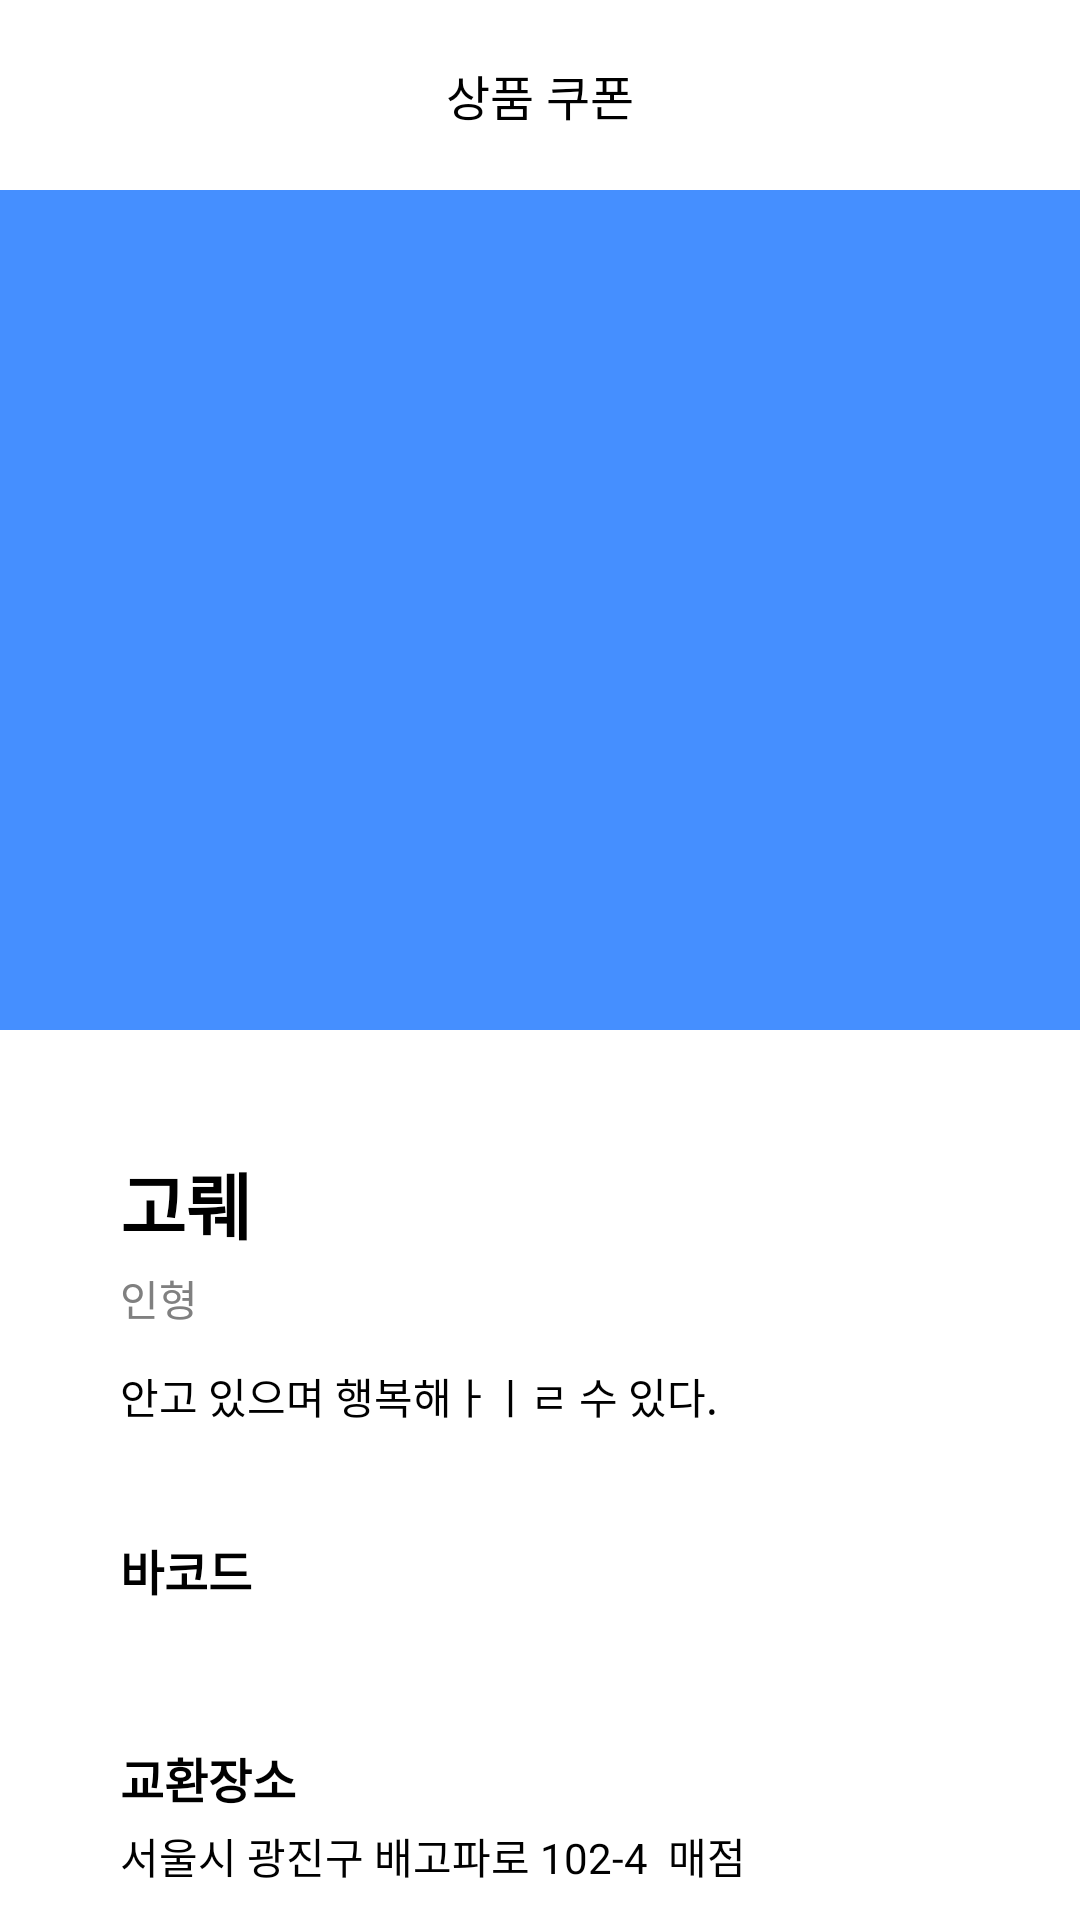

Reconstruct the res/layout file that produces this screen, plus the resources it refers to.
<!-- AndroidManifest.xml: application theme Theme.SunlinHackathon2022 -->
<!-- res/layout/activity_barcode.xml -->
<?xml version="1.0" encoding="utf-8"?>
<androidx.constraintlayout.widget.ConstraintLayout xmlns:android="http://schemas.android.com/apk/res/android"
    xmlns:app="http://schemas.android.com/apk/res-auto"
    xmlns:tools="http://schemas.android.com/tools"
    android:layout_width="match_parent"
    android:layout_height="match_parent"
    tools:context=".BarcodeActivity">

    <ImageButton
        android:id="@+id/back"
        android:layout_width="wrap_content"
        android:layout_height="wrap_content"
        android:layout_marginStart="12dp"
        android:backgroundTint="@color/zxing_transparent"
        android:src="@drawable/ic_back"
        app:layout_constraintBottom_toBottomOf="@id/text"
        app:layout_constraintStart_toStartOf="parent"
        app:layout_constraintTop_toTopOf="@id/text" />

    <TextView
        android:id="@+id/text"
        android:layout_width="wrap_content"
        android:layout_height="wrap_content"
        android:layout_marginTop="20dp"
        android:text="상품 쿠폰"
        android:textSize="16sp"
        app:layout_constraintEnd_toEndOf="parent"
        app:layout_constraintStart_toStartOf="parent"
        app:layout_constraintTop_toTopOf="parent" />

    <androidx.constraintlayout.widget.ConstraintLayout
        android:id="@+id/photo_box"
        android:layout_width="match_parent"
        android:layout_height="280dp"
        android:layout_marginTop="20dp"
        android:background="@color/main_color"
        app:layout_constraintTop_toBottomOf="@id/text">

        <ImageView
            android:id="@+id/imageView"
            android:layout_width="280dp"
            android:layout_height="280dp"
            app:layout_constraintBottom_toBottomOf="parent"
            app:layout_constraintEnd_toEndOf="parent"
            app:layout_constraintStart_toStartOf="parent"
            app:layout_constraintTop_toTopOf="parent" />
    </androidx.constraintlayout.widget.ConstraintLayout>

    <androidx.constraintlayout.widget.ConstraintLayout
        android:layout_width="match_parent"
        android:layout_height="0dp"
        android:paddingHorizontal="40dp"
        android:paddingTop="40dp"
        app:layout_constraintBottom_toBottomOf="parent"
        app:layout_constraintTop_toBottomOf="@id/photo_box">

        <TextView
            android:id="@+id/productName"
            android:layout_width="wrap_content"
            android:layout_height="wrap_content"
            android:text="고뤠"
            android:textSize="24sp"
            android:textStyle="bold"
            app:layout_constraintStart_toStartOf="parent"
            app:layout_constraintTop_toTopOf="parent" />

        <TextView
            android:id="@+id/productTag"
            android:layout_width="wrap_content"
            android:layout_height="wrap_content"
            android:layout_marginTop="4dp"
            android:text="인형"
            android:textColor="@color/dark_gray"
            app:layout_constraintStart_toStartOf="parent"
            app:layout_constraintTop_toBottomOf="@id/productName" />
        <TextView
            android:id="@+id/productExplanation"
            android:layout_width="match_parent"
            android:layout_height="wrap_content"
            android:text="안고 있으며 행복해ㅏㅣㄹ 수 있다."
            android:layout_marginTop="12dp"
            app:layout_constraintTop_toBottomOf="@id/productTag"/>
        <TextView
            android:id="@+id/text1"
            android:layout_width="wrap_content"
            android:layout_height="wrap_content"
            android:text="바코드"
            android:textSize="16sp"
            android:textStyle="bold"
            android:layout_marginTop="36dp"
            app:layout_constraintStart_toStartOf="parent"
            app:layout_constraintTop_toBottomOf="@id/productExplanation"/>
        <ImageView
            android:id="@+id/barcode"
            android:layout_width="match_parent"
            android:layout_height="wrap_content"
            android:layout_marginTop="10dp"
            app:layout_constraintStart_toStartOf="parent"
            app:layout_constraintEnd_toEndOf="parent"
            app:layout_constraintTop_toBottomOf="@id/text1"/>

        <TextView
            android:id="@+id/text2"
            android:layout_width="wrap_content"
            android:layout_height="wrap_content"
            android:text="교환장소"
            android:textSize="16sp"
            android:textStyle="bold"
            android:layout_marginTop="36dp"
            app:layout_constraintStart_toStartOf="parent"
            app:layout_constraintTop_toBottomOf="@id/barcode"/>
        <TextView
            android:id="@+id/productLocation"
            android:layout_width="match_parent"
            android:layout_height="wrap_content"
            android:layout_marginTop="4dp"
            android:text="서울시 광진구 배고파로 102-4  매점"
            app:layout_constraintTop_toBottomOf="@id/text2"/>
    </androidx.constraintlayout.widget.ConstraintLayout>

</androidx.constraintlayout.widget.ConstraintLayout>
<!-- resources referenced by this layout -->
<resources>
  <color name="dark_gray">#808080</color>
  <color name="main_color">#458FFF</color>
  <style name="Theme.SunlinHackathon2022" parent="Theme.MaterialComponents.DayNight.DarkActionBar">
          
          <item name="colorPrimary">@color/purple_700</item>
          <item name="colorPrimaryVariant">@color/purple_700</item>
          <item name="colorOnPrimary">@color/white</item>
          
          <item name="colorSecondary">@color/purple_700</item>
          <item name="colorSecondaryVariant">@color/teal_700</item>
          <item name="colorOnSecondary">@color/black</item>
          <item name="android:textColor">@color/black</item>
          
          <item name="android:statusBarColor" tools:targetApi="l">?attr/colorPrimaryVariant</item>
          <item name="windowActionBar">false</item>
          <item name="windowNoTitle">true</item>
          
      </style>
  <color name="purple_700">#3CB371</color>
  <color name="white">#FFFFFFFF</color>
  <color name="teal_700">#FF018786</color>
  <color name="black">#FF000000</color>
</resources>
